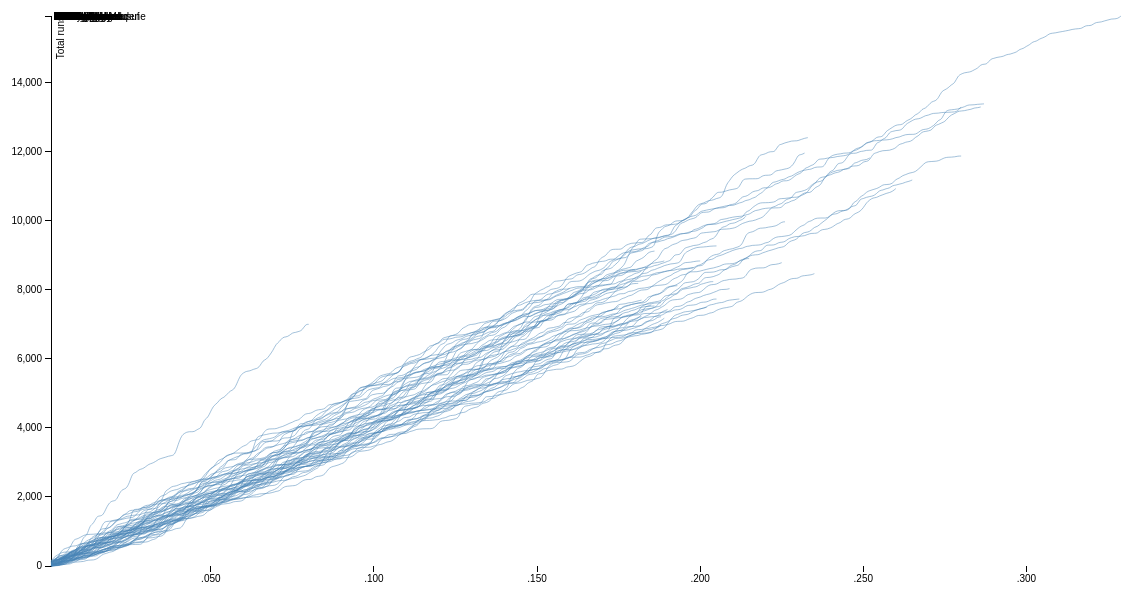
D3 v3 page, settled after 480 driven frames (8 s of simulated time); the page loaded 1 data file(s).


		var margin = {
    top: 20,
    right: 80,
    bottom: 30,
    left: 50
},
width = 1200 - margin.left - margin.right,
    height = 600 - margin.top - margin.bottom;

var parseDate = d3.time.format("%e %b %Y").parse;

var x = d3.time.scale()
    .range([0, width]);

var y = d3.scale.linear()
    .range([height, 0]);

var color = d3.scale.category10();

var xAxis = d3.svg.axis()
    .scale(x)
    .orient("bottom");

var yAxis = d3.svg.axis()
    .scale(y)
    .orient("left");

var line = d3.svg.line()
    .interpolate("basis")
    .x(function (d) {
    return x(d.innings_count);
})
    .y(function (d) {
    return y(d.cum_runs);
});

var svg = d3.select("body").append("svg")
    .attr("width", width + margin.left + margin.right)
    .attr("height", height + margin.top + margin.bottom)
    .append("g")
    .attr("transform", "translate(" + margin.left + "," + margin.top + ")");

d3.json("battingData.json", function(error, json){
    if (error) return console.warn(error);
    data = json;

    data.forEach(function (kv) {
        kv.innings.forEach(function (d) {
            d.date = parseDate(d.date);
        });
    });


    var minX = d3.min(data, function (kv) { return d3.min(kv.innings, function (d) { return d.innings_count; }) });
    var maxX = d3.max(data, function (kv) { return d3.max(kv.innings, function (d) { return d.innings_count; }) });
    var minY = d3.min(data, function (kv) { return d3.min(kv.innings, function (d) { return d.cum_runs; }) });
    var maxY = d3.max(data, function (kv) { return d3.max(kv.innings, function (d) { return d.cum_runs; }) });

    x.domain([minX, maxX]);
    y.domain([minY, maxY]);

    svg.append("g")
        .attr("class", "x axis")
        .attr("transform", "translate(0," + height + ")")
        .call(xAxis);

    svg.append("g")
        .attr("class", "y axis")
        .call(yAxis)
        .append("text")
        .attr("transform", "rotate(-90)")
        .attr("y", 6)
        .attr("dy", ".71em")
        .style("text-anchor", "end")
        .text("Total runs");

    var player = svg.selectAll(".player")
        .data(data)
        .enter().append("g")
        .attr("class", "player");

    player.append("path")
        .attr("class", "line")
        .on("mouseover", function(){d3.select(this)
                                      .attr("stroke", "orange")})
        .on("mouseout", function(){d3.select(this)
                                     .attr("stroke", "steelblue")})
        .attr("d", function (d) {return line(d.innings)})

    player.append("text")
        .datum(function (d) {
        return {
            name: d.name,
            date: d.innings[d.innings.length - 1].date,
            value: d.innings[d.innings.length - 1].cum_runs
        };
    })
        .attr("transform", function (d) {
        return "translate(" + x(d.innings_count) + "," + y(d.value) + ")";
    })
        .attr("x", 3)
        .attr("dy", ".35em")
        .text(function (d) {
            return d.name;
    })
});
	

### data: battingData.json
[
 {
  "innings": [
   {
    "opponent": "Pakistan",
    "runs": 15,
    "cum_runs": 15,
    "date": "15 Nov 1989",
    "venue": "Karachi",
    "innings_count": 1
   },
   {
    "opponent": "Pakistan",
    "runs": 59,
    "cum_runs": 74,
    "date": "23 Nov 1989",
    "venue": "Faisalabad",
    "innings_count": 2
   },
   {
    "opponent": "Pakistan",
    "runs": 8,
    "cum_runs": 82,
    "date": "23 Nov 1989",
    "venue": "Faisalabad",
    "innings_count": 3
   },
   {
    "opponent": "Pakistan",
    "runs": 41,
    "cum_runs": 123,
    "date": "1 Dec 1989",
    "venue": "Lahore",
    "innings_count": 4
   },
   {
    "opponent": "Pakistan",
    "runs": 35,
    "cum_runs": 158,
    "date": "9 Dec 1989",
    "venue": "Sialkot",
    "innings_count": 5
   },
   {
    "opponent": "Pakistan",
    "runs": 57,
    "cum_runs": 215,
    "date": "9 Dec 1989",
    "venue": "Sialkot",
    "innings_count": 6
   },
   {
    "opponent": "New Zealand",
    "runs": 0,
    "cum_runs": 215,
    "date": "2 Feb 1990",
    "venue": "Christchurch",
    "innings_count": 7
   },
   {
    "opponent": "New Zealand",
    "runs": 24,
    "cum_runs": 239,
    "date": "2 Feb 1990",
    "venue": "Christchurch",
    "innings_count": 8
   },
   "... 321 more items"
  ],
  "career runs": 15921,
  "name": "SR Tendulkar"
 },
 {
  "innings": [
   {
    "opponent": "Sri Lanka",
    "runs": 96,
    "cum_runs": 96,
    "date": "8 Dec 1995",
    "venue": "Perth",
    "innings_count": 1
   },
   {
    "opponent": "Sri Lanka",
    "runs": 71,
    "cum_runs": 167,
    "date": "26 Dec 1995",
    "venue": "Melbourne",
    "innings_count": 2
   },
   {
    "opponent": "Sri Lanka",
    "runs": 6,
    "cum_runs": 173,
    "date": "25 Jan 1996",
    "venue": "Adelaide",
    "innings_count": 3
   },
   {
    "opponent": "Sri Lanka",
    "runs": 20,
    "cum_runs": 193,
    "date": "25 Jan 1996",
    "venue": "Adelaide",
    "innings_count": 4
   },
   {
    "opponent": "India",
    "runs": 14,
    "cum_runs": 207,
    "date": "10 Oct 1996",
    "venue": "Delhi",
    "innings_count": 5
   },
   {
    "opponent": "India",
    "runs": 13,
    "cum_runs": 220,
    "date": "10 Oct 1996",
    "venue": "Delhi",
    "innings_count": 6
   },
   {
    "opponent": "West Indies",
    "runs": 88,
    "cum_runs": 308,
    "date": "22 Nov 1996",
    "venue": "Brisbane",
    "innings_count": 7
   },
   {
    "opponent": "West Indies",
    "runs": 9,
    "cum_runs": 317,
    "date": "22 Nov 1996",
    "venue": "Brisbane",
    "innings_count": 8
   },
   "... 279 more items"
  ],
  "career runs": 13378,
  "name": "RT Ponting"
 },
 {
  "innings": [
   {
    "opponent": "England",
    "runs": 1,
    "cum_runs": 1,
    "date": "14 Dec 1995",
    "venue": "Durban",
    "innings_count": 1
   },
   {
    "opponent": "England",
    "runs": 7,
    "cum_runs": 8,
    "date": "2 Jan 1996",
    "venue": "Cape Town",
    "innings_count": 2
   },
   {
    "opponent": "Australia",
    "runs": 6,
    "cum_runs": 14,
    "date": "28 Feb 1997",
    "venue": "Johannesburg",
    "innings_count": 3
   },
   {
    "opponent": "Australia",
    "runs": 39,
    "cum_runs": 53,
    "date": "28 Feb 1997",
    "venue": "Johannesburg",
    "innings_count": 4
   },
   {
    "opponent": "Australia",
    "runs": 0,
    "cum_runs": 53,
    "date": "14 Mar 1997",
    "venue": "Port Elizabeth",
    "innings_count": 5
   },
   {
    "opponent": "Australia",
    "runs": 2,
    "cum_runs": 55,
    "date": "14 Mar 1997",
    "venue": "Port Elizabeth",
    "innings_count": 6
   },
   {
    "opponent": "Australia",
    "runs": 2,
    "cum_runs": 57,
    "date": "21 Mar 1997",
    "venue": "Centurion",
    "innings_count": 7
   },
   {
    "opponent": "Pakistan",
    "runs": 61,
    "cum_runs": 118,
    "date": "6 Oct 1997",
    "venue": "Rawalpindi",
    "innings_count": 8
   },
   "... 272 more items"
  ],
  "career runs": 13289,
  "name": "JH Kallis"
 },
 {
  "innings": [
   {
    "opponent": "England",
    "runs": 95,
    "cum_runs": 95,
    "date": "20 Jun 1996",
    "venue": "Lord's",
    "innings_count": 1
   },
   {
    "opponent": "England",
    "runs": 84,
    "cum_runs": 179,
    "date": "4 Jul 1996",
    "venue": "Nottingham",
    "innings_count": 2
   },
   {
    "opponent": "England",
    "runs": 8,
    "cum_runs": 187,
    "date": "4 Jul 1996",
    "venue": "Nottingham",
    "innings_count": 3
   },
   {
    "opponent": "Australia",
    "runs": 40,
    "cum_runs": 227,
    "date": "10 Oct 1996",
    "venue": "Delhi",
    "innings_count": 4
   },
   {
    "opponent": "South Africa",
    "runs": 24,
    "cum_runs": 251,
    "date": "20 Nov 1996",
    "venue": "Ahmedabad",
    "innings_count": 5
   },
   {
    "opponent": "South Africa",
    "runs": 34,
    "cum_runs": 285,
    "date": "20 Nov 1996",
    "venue": "Ahmedabad",
    "innings_count": 6
   },
   {
    "opponent": "South Africa",
    "runs": 31,
    "cum_runs": 316,
    "date": "27 Nov 1996",
    "venue": "Kolkata",
    "innings_count": 7
   },
   {
    "opponent": "South Africa",
    "runs": 23,
    "cum_runs": 339,
    "date": "27 Nov 1996",
    "venue": "Kolkata",
    "innings_count": 8
   },
   "... 278 more items"
  ],
  "career runs": 13288,
  "name": "R Dravid"
 },
 {
  "innings": [
   {
    "opponent": "South Africa",
    "runs": 23,
    "cum_runs": 23,
    "date": "20 Jul 2000",
    "venue": "Galle",
    "innings_count": 1
   },
   {
    "opponent": "South Africa",
    "runs": 24,
    "cum_runs": 47,
    "date": "30 Jul 2000",
    "venue": "Kandy",
    "innings_count": 2
   },
   {
    "opponent": "South Africa",
    "runs": 5,
    "cum_runs": 52,
    "date": "30 Jul 2000",
    "venue": "Kandy",
    "innings_count": 3
   },
   {
    "opponent": "South Africa",
    "runs": 25,
    "cum_runs": 77,
    "date": "6 Aug 2000",
    "venue": "Colombo (SSC)",
    "innings_count": 4
   },
   {
    "opponent": "South Africa",
    "runs": 6,
    "cum_runs": 83,
    "date": "6 Aug 2000",
    "venue": "Colombo (SSC)",
    "innings_count": 5
   },
   {
    "opponent": "South Africa",
    "runs": 74,
    "cum_runs": 157,
    "date": "26 Dec 2000",
… [head cut at 6 KiB]